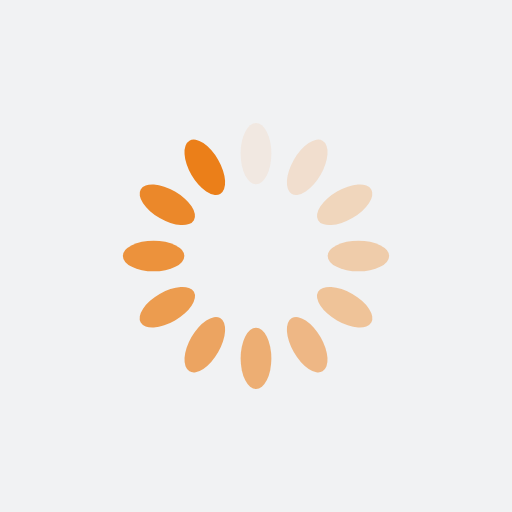
t = 0.00 s
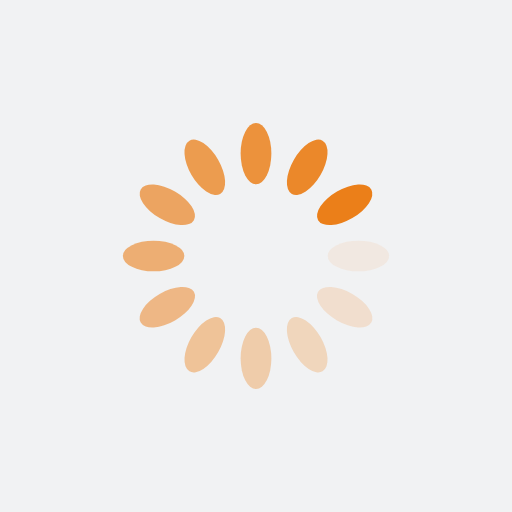
t = 0.25 s
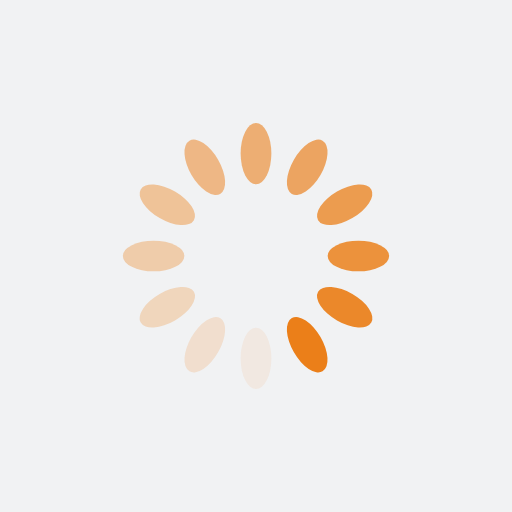
t = 0.50 s
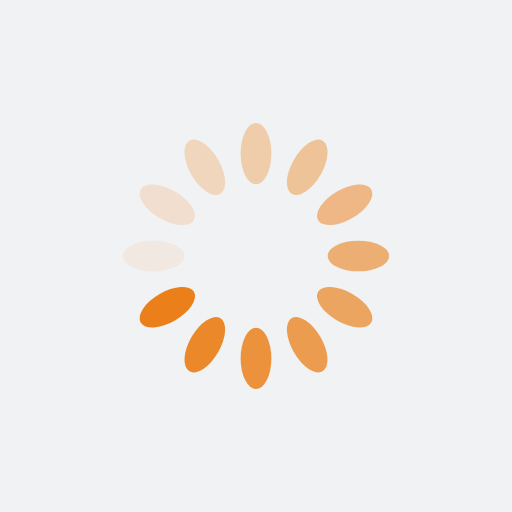
t = 0.75 s

The animated SVG that drew these frames (rendered in a browser with its animation timeline set to each time). Animation: 12 SMIL elements (animate=12); one cycle of 1.00 s, repeats indefinitely.

<?xml version="1.0" encoding="utf-8"?>
<svg xmlns="http://www.w3.org/2000/svg" xmlns:xlink="http://www.w3.org/1999/xlink" style="margin: auto; background: rgb(241, 242, 243) none repeat scroll 0% 0%; display: block; shape-rendering: auto;" width="200px" height="200px" viewBox="0 0 100 100" preserveAspectRatio="xMidYMid">
<g transform="rotate(0 50 50)">
  <rect x="47" y="24" rx="3" ry="6" width="6" height="12" fill="#eb7f19">
    <animate attributeName="opacity" values="1;0" keyTimes="0;1" dur="1s" begin="-0.9166666666666666s" repeatCount="indefinite"></animate>
  </rect>
</g><g transform="rotate(30 50 50)">
  <rect x="47" y="24" rx="3" ry="6" width="6" height="12" fill="#eb7f19">
    <animate attributeName="opacity" values="1;0" keyTimes="0;1" dur="1s" begin="-0.8333333333333334s" repeatCount="indefinite"></animate>
  </rect>
</g><g transform="rotate(60 50 50)">
  <rect x="47" y="24" rx="3" ry="6" width="6" height="12" fill="#eb7f19">
    <animate attributeName="opacity" values="1;0" keyTimes="0;1" dur="1s" begin="-0.75s" repeatCount="indefinite"></animate>
  </rect>
</g><g transform="rotate(90 50 50)">
  <rect x="47" y="24" rx="3" ry="6" width="6" height="12" fill="#eb7f19">
    <animate attributeName="opacity" values="1;0" keyTimes="0;1" dur="1s" begin="-0.6666666666666666s" repeatCount="indefinite"></animate>
  </rect>
</g><g transform="rotate(120 50 50)">
  <rect x="47" y="24" rx="3" ry="6" width="6" height="12" fill="#eb7f19">
    <animate attributeName="opacity" values="1;0" keyTimes="0;1" dur="1s" begin="-0.5833333333333334s" repeatCount="indefinite"></animate>
  </rect>
</g><g transform="rotate(150 50 50)">
  <rect x="47" y="24" rx="3" ry="6" width="6" height="12" fill="#eb7f19">
    <animate attributeName="opacity" values="1;0" keyTimes="0;1" dur="1s" begin="-0.5s" repeatCount="indefinite"></animate>
  </rect>
</g><g transform="rotate(180 50 50)">
  <rect x="47" y="24" rx="3" ry="6" width="6" height="12" fill="#eb7f19">
    <animate attributeName="opacity" values="1;0" keyTimes="0;1" dur="1s" begin="-0.4166666666666667s" repeatCount="indefinite"></animate>
  </rect>
</g><g transform="rotate(210 50 50)">
  <rect x="47" y="24" rx="3" ry="6" width="6" height="12" fill="#eb7f19">
    <animate attributeName="opacity" values="1;0" keyTimes="0;1" dur="1s" begin="-0.3333333333333333s" repeatCount="indefinite"></animate>
  </rect>
</g><g transform="rotate(240 50 50)">
  <rect x="47" y="24" rx="3" ry="6" width="6" height="12" fill="#eb7f19">
    <animate attributeName="opacity" values="1;0" keyTimes="0;1" dur="1s" begin="-0.25s" repeatCount="indefinite"></animate>
  </rect>
</g><g transform="rotate(270 50 50)">
  <rect x="47" y="24" rx="3" ry="6" width="6" height="12" fill="#eb7f19">
    <animate attributeName="opacity" values="1;0" keyTimes="0;1" dur="1s" begin="-0.16666666666666666s" repeatCount="indefinite"></animate>
  </rect>
</g><g transform="rotate(300 50 50)">
  <rect x="47" y="24" rx="3" ry="6" width="6" height="12" fill="#eb7f19">
    <animate attributeName="opacity" values="1;0" keyTimes="0;1" dur="1s" begin="-0.08333333333333333s" repeatCount="indefinite"></animate>
  </rect>
</g><g transform="rotate(330 50 50)">
  <rect x="47" y="24" rx="3" ry="6" width="6" height="12" fill="#eb7f19">
    <animate attributeName="opacity" values="1;0" keyTimes="0;1" dur="1s" begin="0s" repeatCount="indefinite"></animate>
  </rect>
</g>
<!-- [ldio] generated by https://loading.io/ --></svg>
